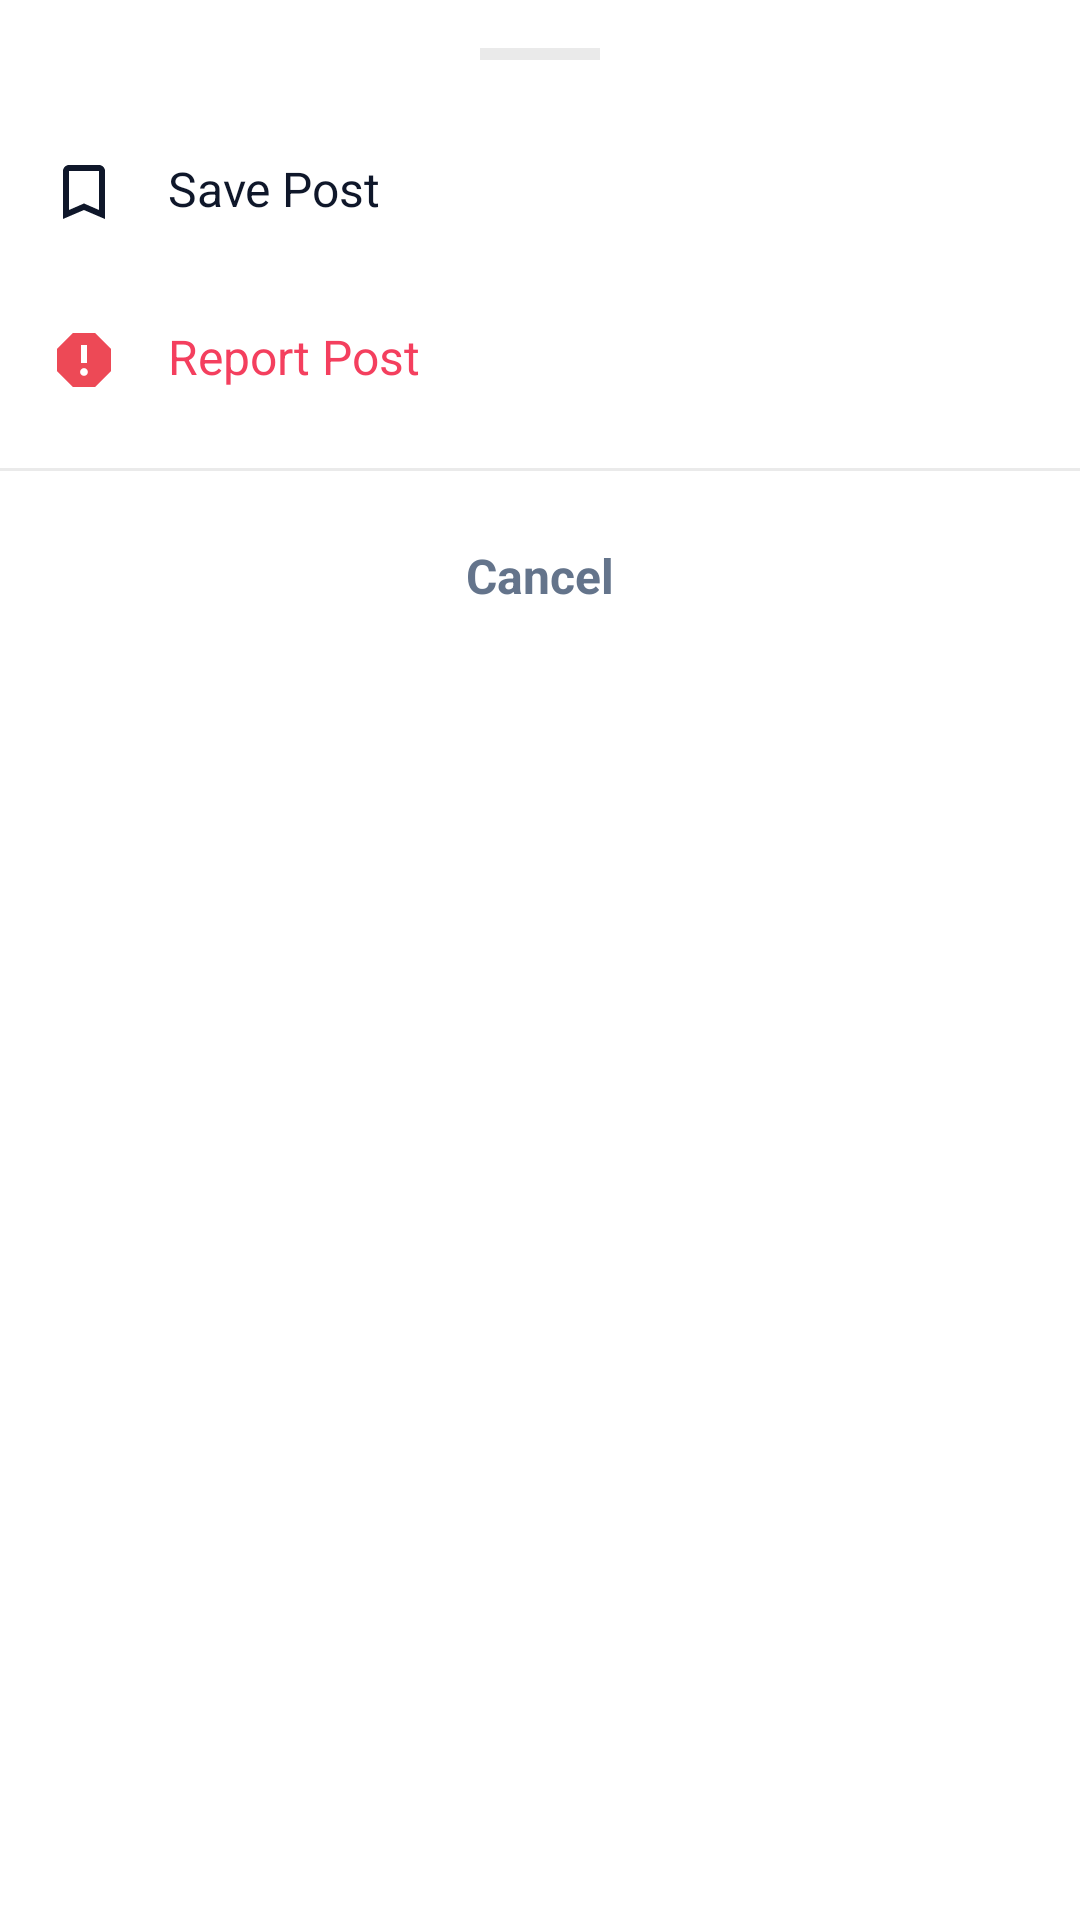

Android layout source for this screen:
<!-- AndroidManifest.xml: application theme Theme.Viragram -->
<!-- res/layout/bottom_sheet_post_menu.xml -->
<?xml version="1.0" encoding="utf-8"?>
<LinearLayout xmlns:android="http://schemas.android.com/apk/res/android"
    xmlns:app="http://schemas.android.com/apk/res-auto"
    android:layout_width="match_parent"
    android:layout_height="wrap_content"
    android:background="@color/viragram_surface_light"
    android:orientation="vertical"
    android:paddingTop="16dp"
    android:paddingBottom="24dp">

    <View
        android:layout_width="40dp"
        android:layout_height="4dp"
        android:layout_gravity="center_horizontal"
        android:layout_marginBottom="16dp"
        android:background="@color/viragram_border" />

    <TextView
        android:id="@+id/btn_menu_save"
        android:layout_width="match_parent"
        android:layout_height="wrap_content"
        android:background="?attr/selectableItemBackground"
        android:drawablePadding="16dp"
        android:padding="16dp"
        android:text="@string/menu_save_post"
        android:textColor="@color/viragram_text_primary"
        android:textSize="16sp"
        app:drawableStartCompat="@drawable/ic_bookmark_24"
        app:drawableTint="@color/viragram_text_primary" />

    <TextView
        android:id="@+id/btn_menu_report"
        android:layout_width="match_parent"
        android:layout_height="wrap_content"
        android:background="?attr/selectableItemBackground"
        android:drawablePadding="16dp"
        android:padding="16dp"
        android:text="@string/menu_report_post"
        android:textColor="@color/viragram_like_red"
        android:textSize="16sp"
        app:drawableStartCompat="@drawable/ic_report_24" />

    <View
        android:layout_width="match_parent"
        android:layout_height="1dp"
        android:layout_marginTop="8dp"
        android:layout_marginBottom="8dp"
        android:background="@color/viragram_border" />

    <TextView
        android:id="@+id/btn_menu_cancel"
        android:layout_width="match_parent"
        android:layout_height="wrap_content"
        android:background="?attr/selectableItemBackground"
        android:gravity="center"
        android:padding="16dp"
        android:text="@string/menu_cancel"
        android:textColor="@color/viragram_text_secondary"
        android:textSize="16sp"
        android:textStyle="bold" />

</LinearLayout>
<!-- resources referenced by this layout -->
<resources>
  <color name="viragram_border">#EAEAEA</color>
  <color name="viragram_like_red">#F43F5E</color>
  <color name="viragram_surface_light">#FFFFFF</color>
  <color name="viragram_text_primary">#0F172A</color>
  <color name="viragram_text_secondary">#64748B</color>
  <!-- drawable ic_bookmark_24 (drawable) -->
  <vector xmlns:android="http://schemas.android.com/apk/res/android"
      android:width="24dp"
      android:height="24dp"
      android:viewportWidth="24"
      android:viewportHeight="24">
    <path
        android:fillColor="#FF121212"
        android:pathData="M17,3H7C5.9,3 5,3.9 5,5v16l7,-3 7,3V5C19,3.9 18.1,3 17,3zM17,18l-5,-2.18L7,18V5h10v13z"/>
  </vector>
  <!-- drawable ic_report_24 (drawable) -->
  <vector xmlns:android="http://schemas.android.com/apk/res/android"
      android:width="24dp"
      android:height="24dp"
      android:viewportWidth="24"
      android:viewportHeight="24">
    <path
        android:fillColor="#FFED4956"
        android:pathData="M15.73,3H8.27L3,8.27v7.46L8.27,21h7.46L21,15.73V8.27L15.73,3zM12,17.3c-0.72,0 -1.3,-0.58 -1.3,-1.3 0,-0.72 0.58,-1.3 1.3,-1.3 0.72,0 1.3,0.58 1.3,1.3 0,0.72 -0.58,1.3 -1.3,1.3zM13,13h-2V7h2v6z"/>
  </vector>
  <string name="menu_cancel">Cancel</string>
  <string name="menu_report_post">Report Post</string>
  <string name="menu_save_post">Save Post</string>
  <style name="Theme.Viragram" parent="Base.Theme.Viragram" />
  <style name="Base.Theme.Viragram" parent="Theme.Material3.DayNight.NoActionBar">
          
          <item name="colorPrimary">@color/viragram_purple_primary</item>
          <item name="colorOnPrimary">@color/white</item>
          <item name="colorSecondary">@color/viragram_purple_dark</item>
          <item name="colorOnSecondary">@color/white</item>
  
          <item name="colorSurface">@color/viragram_surface_light</item>
          <item name="colorOnSurface">@color/viragram_text_primary</item>
          <item name="android:colorBackground">@color/viragram_bg_light</item>
          <item name="android:colorBackgroundCacheHint">@null</item>
  
          <item name="android:statusBarColor">@color/viragram_surface_light</item>
          <item name="android:windowLightStatusBar">true</item>
          <item name="android:windowBackground">@color/viragram_bg_light</item>
          <item name="android:navigationBarColor">@color/viragram_surface_light</item>
  
          
          <item name="bottomSheetDialogTheme">@style/ViragramBottomSheetDialog</item>
      </style>
  <color name="viragram_purple_primary">#7C3AED</color>
  <color name="white">#FFFFFFFF</color>
  <color name="viragram_purple_dark">#5B21B6</color>
  <color name="viragram_bg_light">#FAFAFA</color>
  <style name="ViragramBottomSheetDialog" parent="ThemeOverlay.Material3.BottomSheetDialog">
          <item name="bottomSheetStyle">@style/ViragramBottomSheetStyle</item>
      </style>
  <style name="ViragramBottomSheetStyle" parent="Widget.Material3.BottomSheet.Modal">
          <item name="backgroundTint">@color/viragram_surface_light</item>
          <item name="shapeAppearance">@style/ShapeAppearance.Viragram.BottomSheet</item>
      </style>
  <style name="ShapeAppearance.Viragram.BottomSheet" parent="">
          <item name="cornerFamily">rounded</item>
          <item name="cornerSizeTopRight">24dp</item>
          <item name="cornerSizeTopLeft">24dp</item>
          <item name="cornerSizeBottomRight">0dp</item>
          <item name="cornerSizeBottomLeft">0dp</item>
      </style>
</resources>
